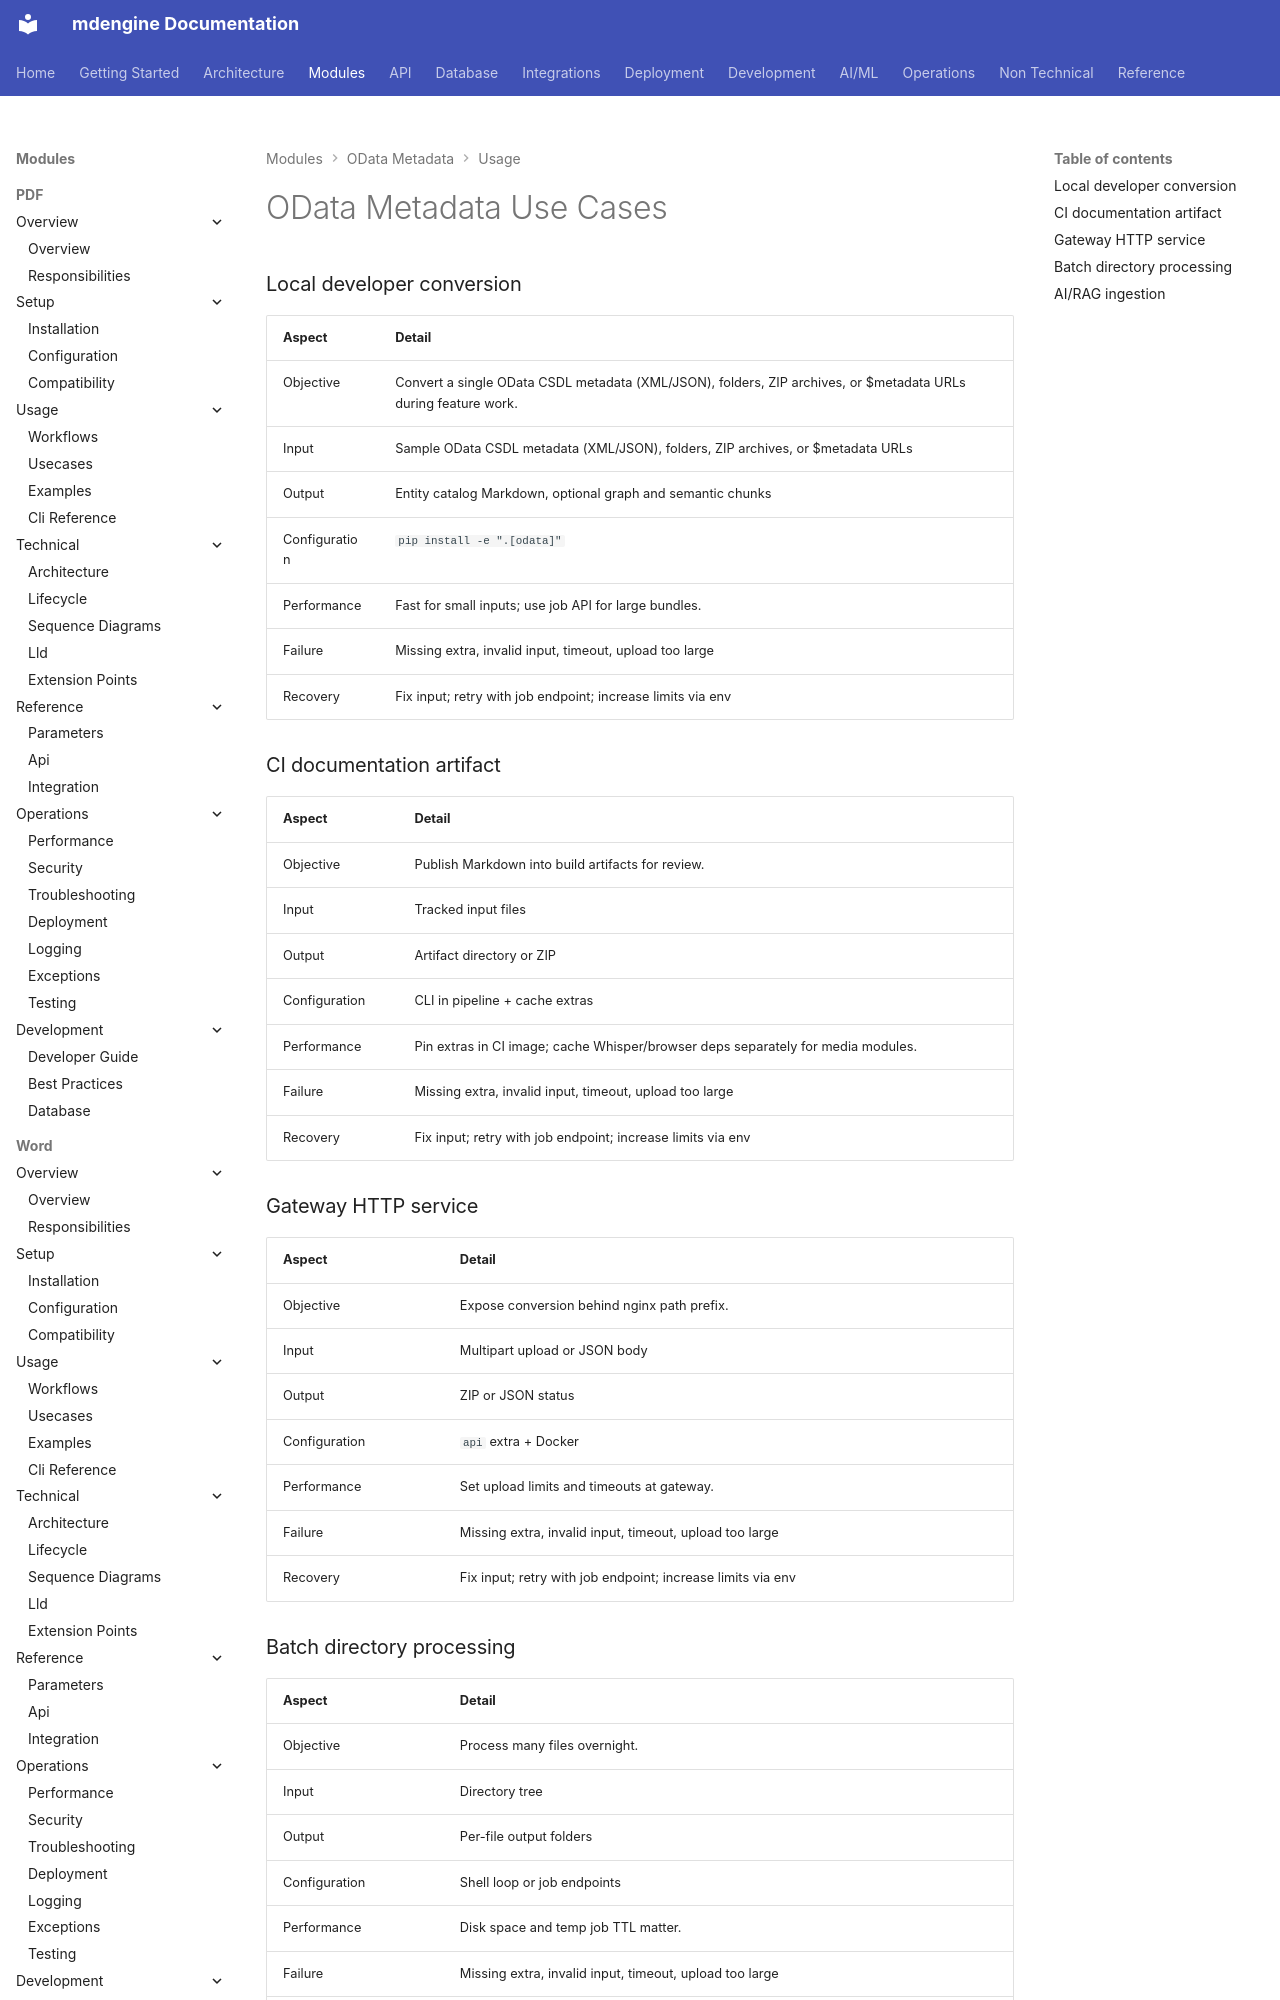

repository: mdengine/md-generator · page: modules/odata/usecases/index.html · generator: mkdocs

# OData Metadata Use Cases

### Local developer conversion

| Aspect | Detail |
|--------|--------|
| Objective | Convert a single OData CSDL metadata (XML/JSON), folders, ZIP archives, or $metadata URLs during feature work. |
| Input |
